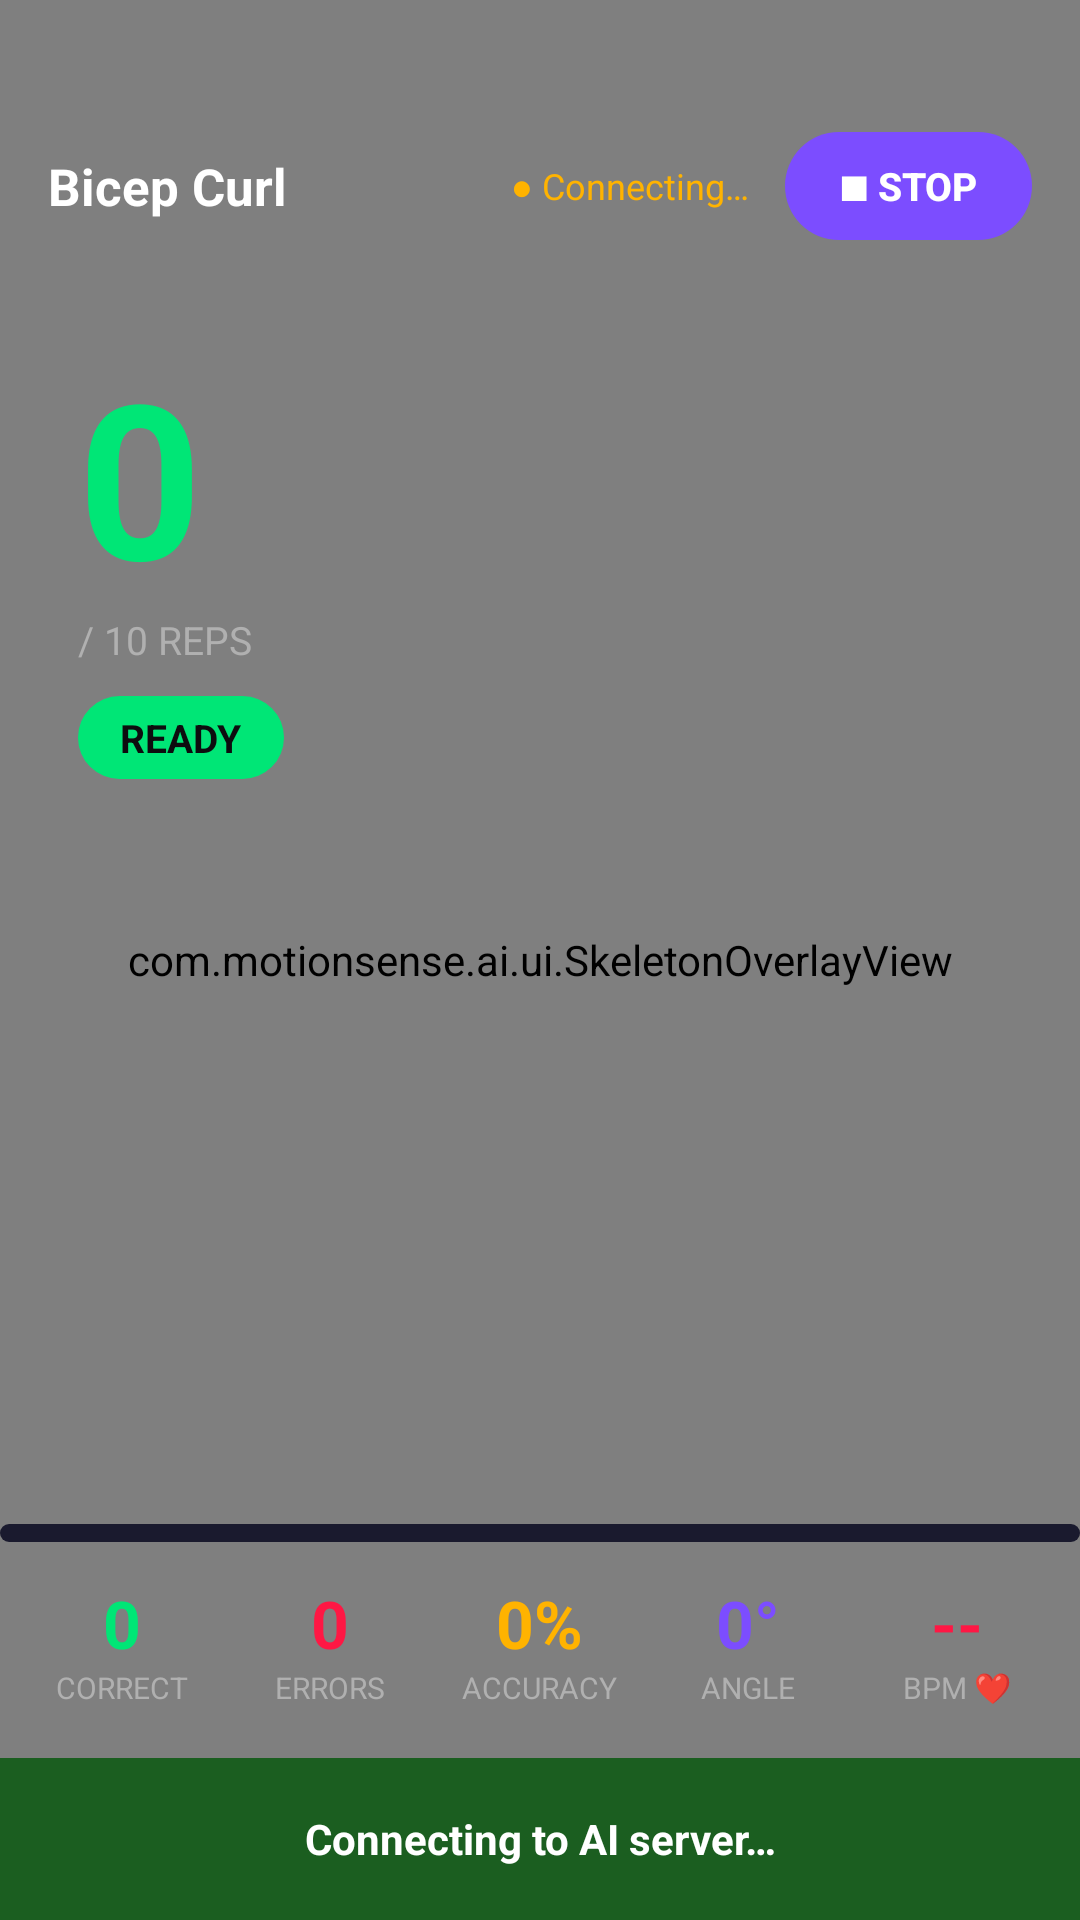

Layout XML and referenced resources for this Android screen:
<!-- AndroidManifest.xml: application theme Theme.MotionSenseAI -->
<!-- res/layout/activity_live_tracker.xml -->
<?xml version="1.0" encoding="utf-8"?>
<androidx.constraintlayout.widget.ConstraintLayout
    xmlns:android="http://schemas.android.com/apk/res/android"
    xmlns:app="http://schemas.android.com/apk/res-auto"
    android:layout_width="match_parent"
    android:layout_height="match_parent"
    android:background="@color/bg_primary">

    
    <androidx.camera.view.PreviewView
        android:id="@+id/previewView"
        android:layout_width="0dp"
        android:layout_height="0dp"
        app:layout_constraintTop_toTopOf="parent"
        app:layout_constraintBottom_toBottomOf="parent"
        app:layout_constraintStart_toStartOf="parent"
        app:layout_constraintEnd_toEndOf="parent" />

    
    <com.motionsense.ai.ui.SkeletonOverlayView
        android:id="@+id/skeletonOverlay"
        android:layout_width="0dp"
        android:layout_height="0dp"
        app:layout_constraintTop_toTopOf="parent"
        app:layout_constraintBottom_toBottomOf="parent"
        app:layout_constraintStart_toStartOf="parent"
        app:layout_constraintEnd_toEndOf="parent" />

    
    <LinearLayout
        android:id="@+id/topBar"
        android:layout_width="0dp"
        android:layout_height="wrap_content"
        android:orientation="horizontal"
        android:gravity="center_vertical"
        android:background="@drawable/bg_overlay_dark"
        android:paddingStart="16dp"
        android:paddingEnd="16dp"
        android:paddingTop="44dp"
        android:paddingBottom="14dp"
        app:layout_constraintTop_toTopOf="parent"
        app:layout_constraintStart_toStartOf="parent"
        app:layout_constraintEnd_toEndOf="parent">

        <TextView
            android:id="@+id/tvExerciseName"
            android:layout_width="0dp"
            android:layout_height="wrap_content"
            android:layout_weight="1"
            android:text="Bicep Curl"
            android:textSize="17sp"
            android:textStyle="bold"
            android:textColor="@color/text_primary" />

        <TextView
            android:id="@+id/tvConnectionStatus"
            android:layout_width="wrap_content"
            android:layout_height="wrap_content"
            android:text="● Connecting…"
            android:textSize="12sp"
            android:textColor="@color/status_warning"
            android:layout_marginEnd="12dp" />

        
        <androidx.appcompat.widget.AppCompatButton
            android:id="@+id/btnStop"
            android:layout_width="wrap_content"
            android:layout_height="36dp"
            android:text="■ Stop"
            android:textSize="13sp"
            android:textStyle="bold"
            android:textColor="#FFFFFF"
            android:background="@drawable/bg_pill_purple"
            android:stateListAnimator="@null"
            android:paddingStart="18dp"
            android:paddingEnd="18dp"
            android:minWidth="0dp"
            android:minHeight="0dp" />

    </LinearLayout>

    
    <LinearLayout
        android:id="@+id/counterPanel"
        android:layout_width="wrap_content"
        android:layout_height="wrap_content"
        android:orientation="vertical"
        android:background="@drawable/bg_overlay_dark"
        android:padding="14dp"
        android:layout_marginStart="12dp"
        android:layout_marginTop="12dp"
        app:layout_constraintTop_toBottomOf="@id/topBar"
        app:layout_constraintStart_toStartOf="parent">

        <TextView
            android:id="@+id/tvCounter"
            android:layout_width="wrap_content"
            android:layout_height="wrap_content"
            android:text="0"
            android:textSize="72sp"
            android:textStyle="bold"
            android:lineSpacingExtra="0dp"
            android:includeFontPadding="false"
            android:textColor="@color/accent_green" />

        <TextView
            android:id="@+id/tvTargetLabel"
            android:layout_width="wrap_content"
            android:layout_height="wrap_content"
            android:text="/ 10 REPS"
            android:textSize="13sp"
            android:textColor="@color/text_secondary" />

        <TextView
            android:id="@+id/tvStage"
            android:layout_width="wrap_content"
            android:layout_height="wrap_content"
            android:layout_marginTop="10dp"
            android:text="READY"
            android:textSize="13sp"
            android:textStyle="bold"
            android:textColor="@color/bg_primary"
            android:background="@drawable/bg_pill_green"
            android:paddingStart="14dp"
            android:paddingEnd="14dp"
            android:paddingTop="5dp"
            android:paddingBottom="5dp" />

    </LinearLayout>

    
    <TextView
        android:id="@+id/tvFeedback"
        android:layout_width="0dp"
        android:layout_height="54dp"
        android:gravity="center"
        android:text="Connecting to AI server…"
        android:textSize="14sp"
        android:textStyle="bold"
        android:textColor="@color/text_primary"
        android:background="@color/feedback_good"
        app:layout_constraintBottom_toBottomOf="parent"
        app:layout_constraintStart_toStartOf="parent"
        app:layout_constraintEnd_toEndOf="parent" />

    
    <ProgressBar
        android:id="@+id/progressBar"
        style="@android:style/Widget.ProgressBar.Horizontal"
        android:layout_width="0dp"
        android:layout_height="6dp"
        android:progressTint="@color/accent_green"
        android:progressBackgroundTint="@color/bg_surface"
        android:max="10"
        android:progress="0"
        app:layout_constraintBottom_toTopOf="@id/metricsRow"
        app:layout_constraintStart_toStartOf="parent"
        app:layout_constraintEnd_toEndOf="parent" />

    
    <LinearLayout
        android:id="@+id/metricsRow"
        android:layout_width="0dp"
        android:layout_height="wrap_content"
        android:orientation="horizontal"
        android:paddingStart="6dp"
        android:paddingEnd="6dp"
        android:paddingBottom="4dp"
        app:layout_constraintBottom_toTopOf="@id/tvFeedback"
        app:layout_constraintStart_toStartOf="parent"
        app:layout_constraintEnd_toEndOf="parent">

        
        <LinearLayout
            android:layout_width="0dp"
            android:layout_height="68dp"
            android:layout_weight="1"
            android:orientation="vertical"
            android:gravity="center"
            android:background="@drawable/bg_overlay_dark"
            android:layout_marginStart="3dp"
            android:layout_marginEnd="3dp">
            <TextView
                android:id="@+id/tvCorrectReps"
                android:layout_width="wrap_content"
                android:layout_height="wrap_content"
                android:text="0"
                android:textSize="22sp"
                android:textStyle="bold"
                android:textColor="@color/status_good" />
            <TextView
                android:layout_width="wrap_content"
                android:layout_height="wrap_content"
                android:text="CORRECT"
                android:textSize="10sp"
                android:textColor="@color/text_secondary" />
        </LinearLayout>

        
        <LinearLayout
            android:layout_width="0dp"
            android:layout_height="68dp"
            android:layout_weight="1"
            android:orientation="vertical"
            android:gravity="center"
            android:background="@drawable/bg_overlay_dark"
            android:layout_marginStart="3dp"
            android:layout_marginEnd="3dp">
            <TextView
                android:id="@+id/tvIncorrectReps"
                android:layout_width="wrap_content"
                android:layout_height="wrap_content"
                android:text="0"
                android:textSize="22sp"
                android:textStyle="bold"
                android:textColor="@color/status_error" />
            <TextView
                android:layout_width="wrap_content"
                android:layout_height="wrap_content"
                android:text="ERRORS"
                android:textSize="10sp"
                android:textColor="@color/text_secondary" />
        </LinearLayout>

        
        <LinearLayout
            android:layout_width="0dp"
            android:layout_height="68dp"
            android:layout_weight="1"
            android:orientation="vertical"
            android:gravity="center"
            android:background="@drawable/bg_overlay_dark"
            android:layout_marginStart="3dp"
            android:layout_marginEnd="3dp">
            <TextView
                android:id="@+id/tvAccuracy"
                android:layout_width="wrap_content"
                android:layout_height="wrap_content"
                android:text="0%"
                android:textSize="22sp"
                android:textStyle="bold"
                android:textColor="@color/status_warning" />
            <TextView
                android:layout_width="wrap_content"
                android:layout_height="wrap_content"
                android:text="ACCURACY"
                android:textSize="10sp"
                android:textColor="@color/text_secondary" />
        </LinearLayout>

        
        <LinearLayout
            android:layout_width="0dp"
            android:layout_height="68dp"
            android:layout_weight="1"
            android:orientation="vertical"
            android:gravity="center"
            android:background="@drawable/bg_overlay_dark"
            android:layout_marginStart="3dp"
            android:layout_marginEnd="3dp">
            <TextView
                android:id="@+id/tvAngle"
                android:layout_width="wrap_content"
                android:layout_height="wrap_content"
                android:text="0°"
                android:textSize="22sp"
                android:textStyle="bold"
                android:textColor="@color/accent_purple" />
            <TextView
                android:layout_width="wrap_content"
                android:layout_height="wrap_content"
                android:text="ANGLE"
                android:textSize="10sp"
                android:textColor="@color/text_secondary" />
        </LinearLayout>

        
        <LinearLayout
            android:layout_width="0dp"
            android:layout_height="68dp"
            android:layout_weight="1"
            android:orientation="vertical"
            android:gravity="center"
            android:background="@drawable/bg_overlay_dark"
            android:layout_marginStart="3dp"
            android:layout_marginEnd="3dp">
            <TextView
                android:id="@+id/tvBpm"
                android:layout_width="wrap_content"
                android:layout_height="wrap_content"
                android:text="--"
                android:textSize="22sp"
                android:textStyle="bold"
                android:textColor="@color/status_error" />
            <TextView
                android:layout_width="wrap_content"
                android:layout_height="wrap_content"
                android:text="BPM ❤️"
                android:textSize="10sp"
                android:textColor="@color/text_secondary" />
        </LinearLayout>

    </LinearLayout>

</androidx.constraintlayout.widget.ConstraintLayout>
<!-- resources referenced by this layout -->
<resources>
  <color name="accent_green">#00E676</color>
  <color name="accent_purple">#7C4DFF</color>
  <color name="bg_primary">#0D0D0F</color>
  <color name="bg_surface">#1A1A2E</color>
  <color name="feedback_good">#1B5E20</color>
  <color name="status_error">#FF1744</color>
  <color name="status_good">#00E676</color>
  <color name="status_warning">#FFB300</color>
  <color name="text_primary">#FFFFFF</color>
  <color name="text_secondary">#B0B0B0</color>
  <!-- drawable bg_pill_green (drawable) -->
  <?xml version="1.0" encoding="utf-8"?>
  <shape xmlns:android="http://schemas.android.com/apk/res/android" android:shape="rectangle">
      <solid android:color="#00E676" />
      <corners android:radius="20dp" />
  </shape>
  <!-- drawable bg_pill_purple (drawable) -->
  <?xml version="1.0" encoding="utf-8"?>
  <shape xmlns:android="http://schemas.android.com/apk/res/android" android:shape="rectangle">
      <solid android:color="#7C4DFF" />
      <corners android:radius="20dp" />
  </shape>
  <style name="Theme.MotionSenseAI" parent="Theme.MaterialComponents.DayNight.NoActionBar">
          <item name="colorPrimary">@color/accent_green</item>
          <item name="colorPrimaryVariant">@color/accent_green_dark</item>
          <item name="colorOnPrimary">@color/bg_primary</item>
          <item name="colorSecondary">@color/accent_purple</item>
          <item name="colorOnSecondary">@color/text_primary</item>
          <item name="colorSurface">@color/bg_surface</item>
          <item name="colorOnSurface">@color/text_primary</item>
          <item name="android:colorBackground">@color/bg_primary</item>
          <item name="android:statusBarColor">@color/bg_primary</item>
          <item name="android:navigationBarColor">@color/bg_primary</item>
          <item name="android:windowLightStatusBar">false</item>
          <item name="android:textColorPrimary">@color/text_primary</item>
          <item name="android:textColorSecondary">@color/text_secondary</item>
      </style>
  <color name="accent_green_dark">#00C853</color>
</resources>
